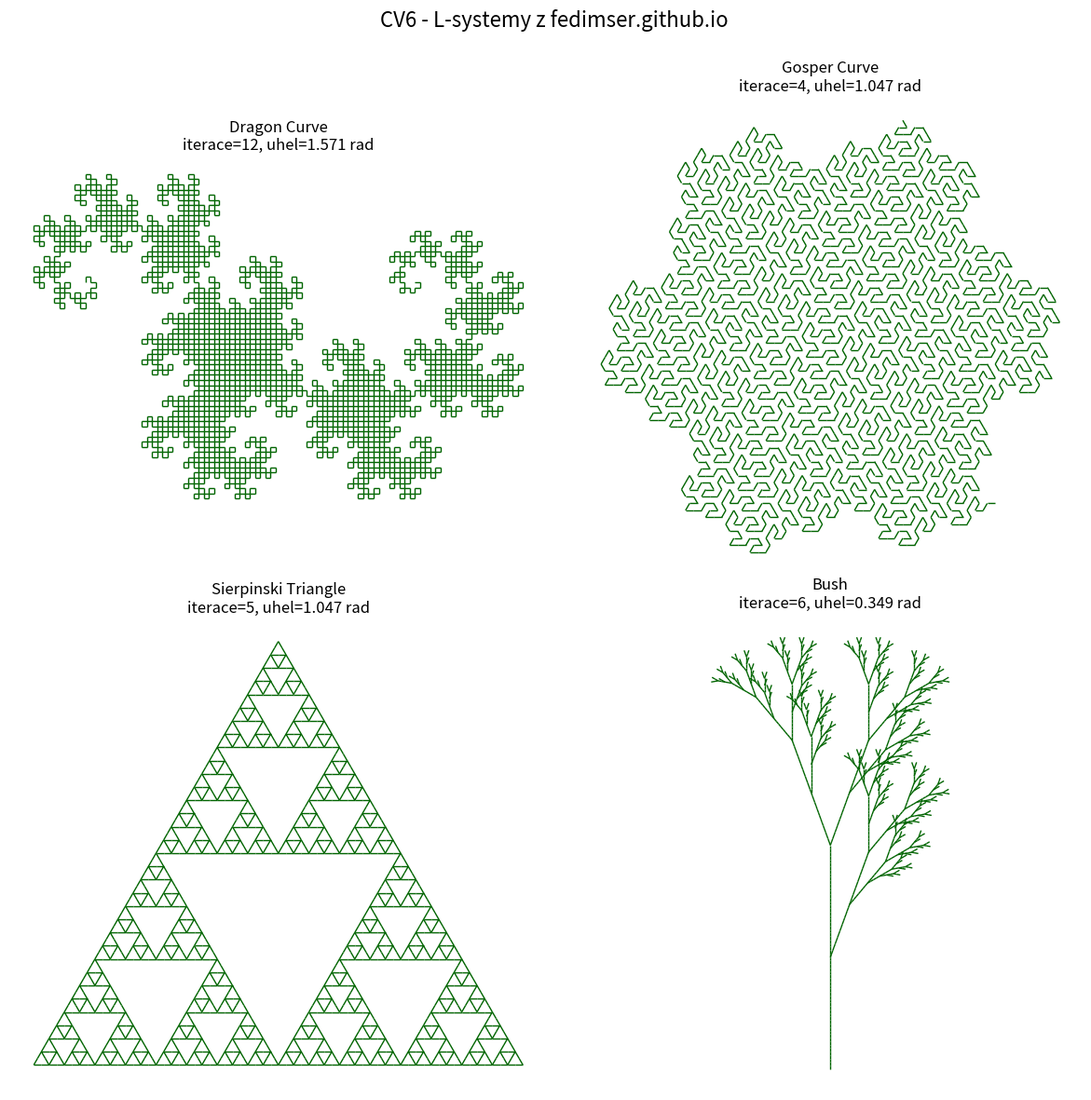

This figure's Python source: (Note: this script raises an exception after producing the figure.)
from dataclasses import dataclass
from math import cos, pi, sin

import matplotlib.pyplot as plt
from matplotlib.collections import LineCollection

OUTPUT_PATH = "images/lsystems.png"


@dataclass(frozen=True)
class LSystemSpec:
    name: str
    axiom: str
    rules: dict[str, str]
    angle: float
    iterations: int
    initial_angle: float = 0.0


SYSTEMS = [
    LSystemSpec(
        name="Dragon Curve",
        axiom="FX",
        rules={"X": "X+YF+", "Y": "-FX-Y"},
        angle=pi / 2,
        iterations=12,
    ),
    LSystemSpec(
        name="Gosper Curve",
        axiom="XF",
        rules={
            "X": "X+YF++YF-FX--FXFX-YF+",
            "Y": "-FX+YFYF++YF+FX--FX-Y",
        },
        angle=pi / 3,
        iterations=4,
    ),
    LSystemSpec(
        name="Sierpinski Triangle",
        axiom="FXF--FF--FF",
        rules={
            "F": "FF",
            "X": "--FXF++FXF++FXF--",
        },
        angle=pi / 3,
        iterations=5,
    ),
    LSystemSpec(
        name="Bush",
        axiom="X",
        rules={"F": "FF", "X": "F[+X]F[-X]+X"},
        angle=pi / 9,
        iterations=6,
        initial_angle=pi / 2,
    ),
]


def expand_lsystem(axiom, rules, iterations):
    sequence = axiom
    for _ in range(iterations):
        sequence = "".join(rules.get(symbol, symbol) for symbol in sequence)
    return sequence


def build_segments(commands, angle_step, step=1.0, initial_angle=0.0):
    x, y = 0.0, 0.0
    angle = initial_angle
    stack = []
    segments = []

    min_x = max_x = x
    min_y = max_y = y

    for command in commands:
        if command in {"F", "b"}:
            next_x = x + step * cos(angle)
            next_y = y + step * sin(angle)

            if command == "F":
                segments.append(((x, y), (next_x, next_y)))

            x, y = next_x, next_y
            min_x = min(min_x, x)
            max_x = max(max_x, x)
            min_y = min(min_y, y)
            max_y = max(max_y, y)
        elif command == "+":
            angle -= angle_step
        elif command == "-":
            angle += angle_step
        elif command == "[":
            stack.append((x, y, angle))
        elif command == "]":
            x, y, angle = stack.pop()

    bounds = (min_x, max_x, min_y, max_y)
    return segments, bounds


def render_system(ax, spec):
    commands = expand_lsystem(spec.axiom, spec.rules, spec.iterations)
    segments, bounds = build_segments(
        commands, spec.angle, initial_angle=spec.initial_angle
    )

    collection = LineCollection(segments, colors="darkgreen", linewidths=1.0)
    ax.add_collection(collection)

    min_x, max_x, min_y, max_y = bounds
    padding_x = max((max_x - min_x) * 0.05, 1.0)
    padding_y = max((max_y - min_y) * 0.05, 1.0)

    ax.set_xlim(min_x - padding_x, max_x + padding_x)
    ax.set_ylim(min_y - padding_y, max_y + padding_y)
    ax.set_aspect("equal")
    ax.axis("off")
    ax.set_title(f"{spec.name}\niterace={spec.iterations}, uhel={spec.angle:.3f} rad")


def main():
    fig, axes = plt.subplots(2, 2, figsize=(12, 12))
    fig.suptitle("CV6 - L-systemy z fedimser.github.io", fontsize=16)

    for ax, spec in zip(axes.flat, SYSTEMS):
        render_system(ax, spec)

    plt.tight_layout(rect=(0, 0, 1, 0.97))
    plt.savefig(OUTPUT_PATH, dpi=150, bbox_inches="tight")
    plt.close(fig)

    print(f"Obrazek ulozen do: {OUTPUT_PATH}")


if __name__ == "__main__":
    main()
